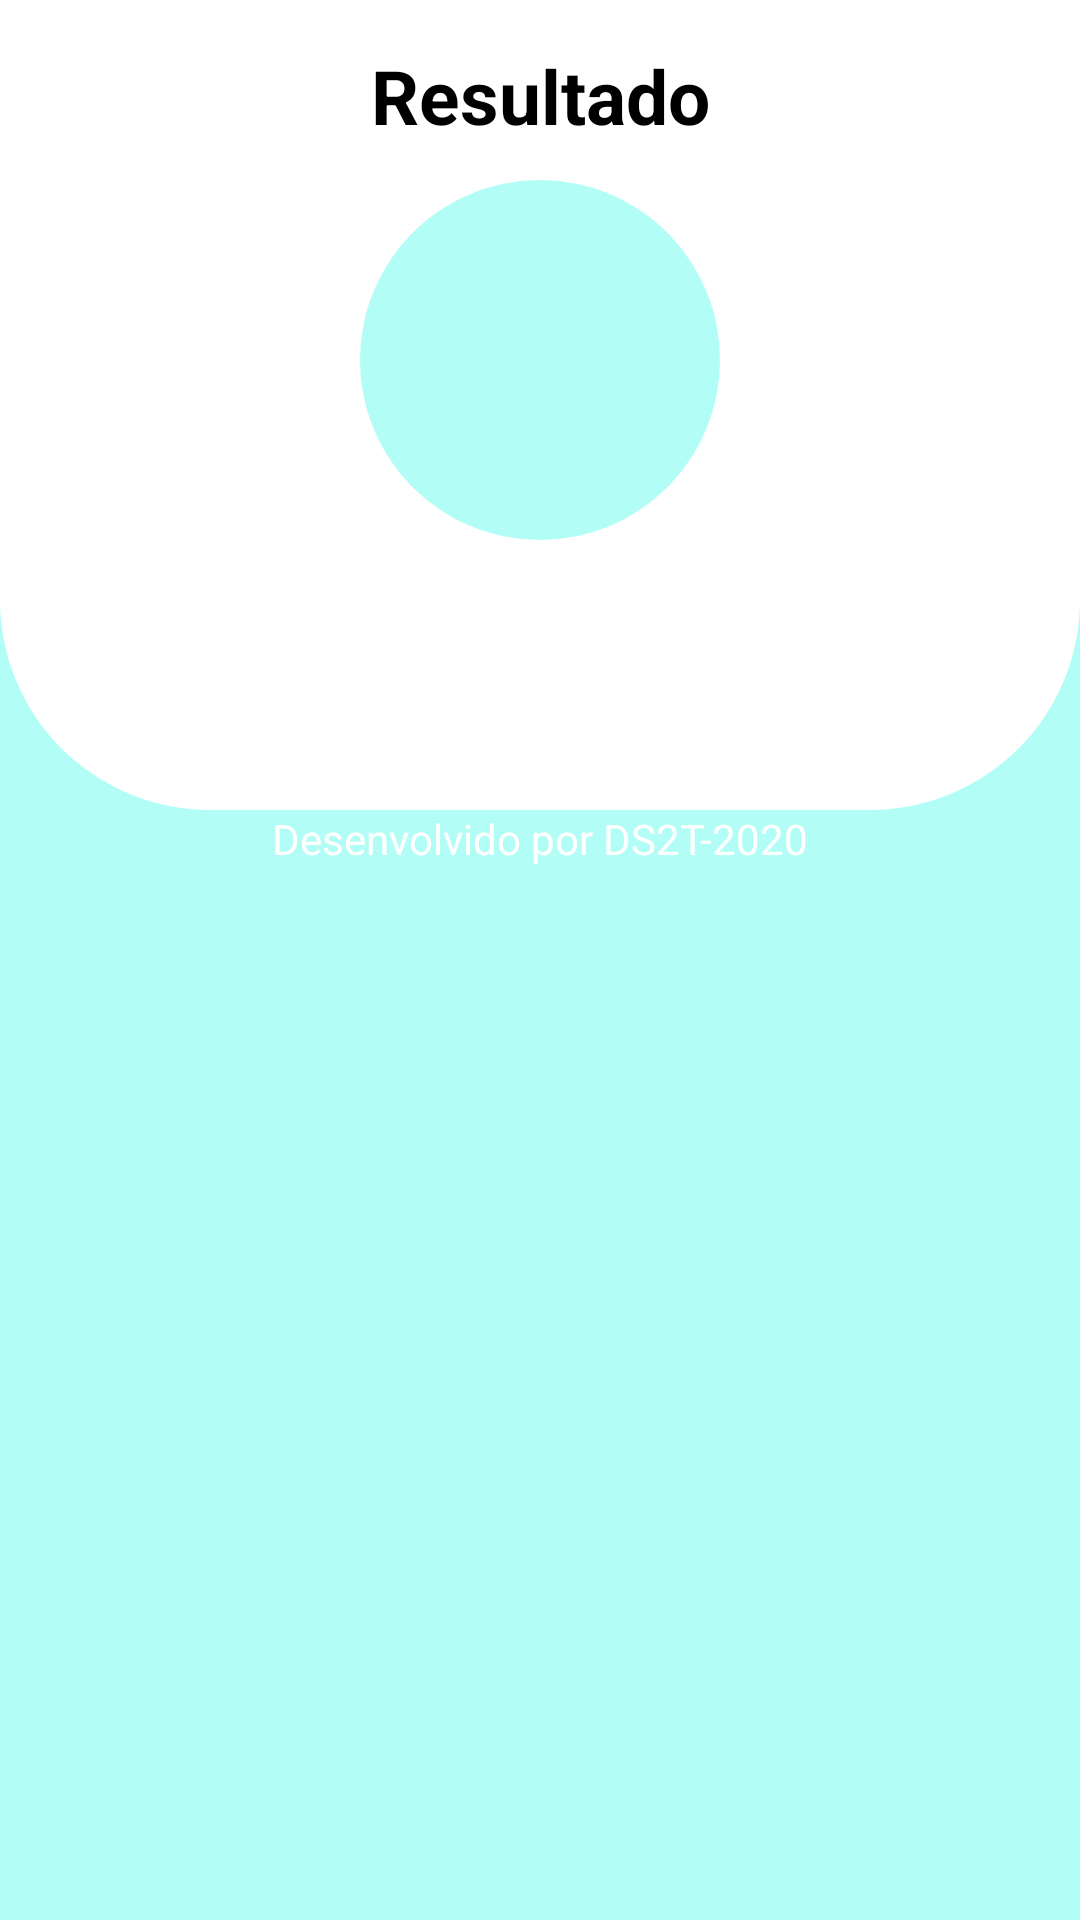

Here is an Android app screen rendered from its layout file. Give the layout XML and the strings, colors and styles it references.
<!-- AndroidManifest.xml: application theme AppTheme -->
<!-- res/layout/activity_resultado_i_m_c.xml -->
<?xml version="1.0" encoding="utf-8"?>
<LinearLayout xmlns:android="http://schemas.android.com/apk/res/android"
    xmlns:app="http://schemas.android.com/apk/res-auto"
    xmlns:tools="http://schemas.android.com/tools"
    android:layout_width="match_parent"
    android:layout_height="match_parent"
    tools:context=".gui.ResultadoIMC"
    android:orientation="vertical"
    android:background="@color/colorPrincipal">

    <LinearLayout
        android:layout_width="match_parent"
        android:layout_height="270dp"
        android:background="@drawable/cantos_inferiores_arredondados"
        android:orientation="vertical">

        <TextView
            android:id="@+id/tituloResultado"
            android:layout_width="match_parent"
            android:layout_height="50dp"
            android:background="@color/white"
            android:gravity="center_horizontal"
            android:text="@string/resultado"
            android:textAppearance="@style/titulo"
            android:paddingTop="15dp"/>

        <LinearLayout
            android:layout_width="120dp"
            android:layout_height="120dp"
            android:layout_marginTop="10dp"
            android:layout_gravity="center"
            android:layout_below="@+id/tituloResultado"
            android:shadowColor="@color/colorPrincipal"
            android:background="@drawable/redondo"
            android:orientation="vertical">

            <TextView
                android:id="@+id/text_view_resultado"
                android:layout_width="match_parent"
                android:layout_height="match_parent"
                android:text=""
                android:layout_marginTop="50dp"
                android:gravity="center_horizontal"
                android:textAppearance="@style/subtitulo"/>

            <TextView
                android:id="@+id/text_view_status"
                android:layout_width="match_parent"
                android:layout_height="match_parent"
                android:text="seu peso e"
                android:gravity="center_horizontal"
                android:textAppearance="@style/subtitulo"/>


        </LinearLayout>
        <TextView
            android:id="@+id/text_view_frase"
            android:layout_width="match_parent"
            android:layout_height="wrap_content"
            android:gravity="center_horizontal"
            android:textAppearance="@style/motivationalText"/>
    </LinearLayout>

    <RelativeLayout
        android:id="@+id/relativeDeveloper"
        android:layout_width="match_parent"
        android:layout_height="match_parent"
        android:background="@color/colorPrincipal">

        <TextView
            android:layout_width="wrap_content"
            android:layout_height="wrap_content"
            android:textColor="@color/white"
            android:gravity="bottom"
            android:layout_centerHorizontal="true"
            android:text="@string/desenvolvedor"/>

    </RelativeLayout>

</LinearLayout>
<!-- resources referenced by this layout -->
<resources>
  <color name="colorPrincipal">#b2fef7</color>
  <color name="white">#ffffff</color>
  <!-- drawable cantos_inferiores_arredondados (drawable) -->
  <?xml version="1.0" encoding="utf-8"?>
  <ripple android:color="@color/colorPrincipal"
      xmlns:android="http://schemas.android.com/apk/res/android">
  
      <item android:id="@+id/canto_arredondado">
          <shape android:shape="rectangle">
              <solid android:color="@color/white"/>
              <corners android:bottomRightRadius="70dp" android:bottomLeftRadius="70dp"/>
          </shape>
      </item>
  </ripple>
  <!-- drawable redondo (drawable) -->
  <?xml version="1.0" encoding="utf-8"?>
  <ripple android:color="@color/colorPrincipal"
      xmlns:android="http://schemas.android.com/apk/res/android">
  
      <item android:id="@+id/redondo">
          <shape android:shape="rectangle">
              <solid android:color="@color/colorPrincipal"/>
              <corners android:radius="400dp"/>
          </shape>
      </item>
  </ripple>
  <string name="desenvolvedor">Desenvolvido por DS2T-2020</string>
  <string name="resultado">Resultado</string>
  <style name="motivationalText" parent="TextAppearance.AppCompat.Small">
          <item name="android:textColor">@android:color/black</item>
          <item name="android:textSize">15sp</item>
      </style>
  <style name="subtitulo" parent="TextAppearance.AppCompat.Small">
          <item name="android:textColor">@color/title</item>
          <item name="android:textSize">18sp</item>
      </style>
  <style name="titulo" parent="TextAppearance.AppCompat.Large">
          <item name="android:textColor">@color/title</item>
          <item name="android:textStyle">bold</item>
          <item name="android:textSize">25sp</item>
      </style>
  <style name="AppTheme" parent="Theme.AppCompat.Light.DarkActionBar">
          
          <item name="colorPrimary">@color/colorPrimary</item>
          <item name="colorPrimaryDark">@color/colorPrimaryDark</item>
          <item name="colorAccent">@color/colorAccent</item>
      </style>
  <color name="title">#000000</color>
  <color name="colorPrimary">#80ccc4</color>
  <color name="colorPrimaryDark">#4f9b94</color>
  <color name="colorAccent">#03DAC5</color>
</resources>
